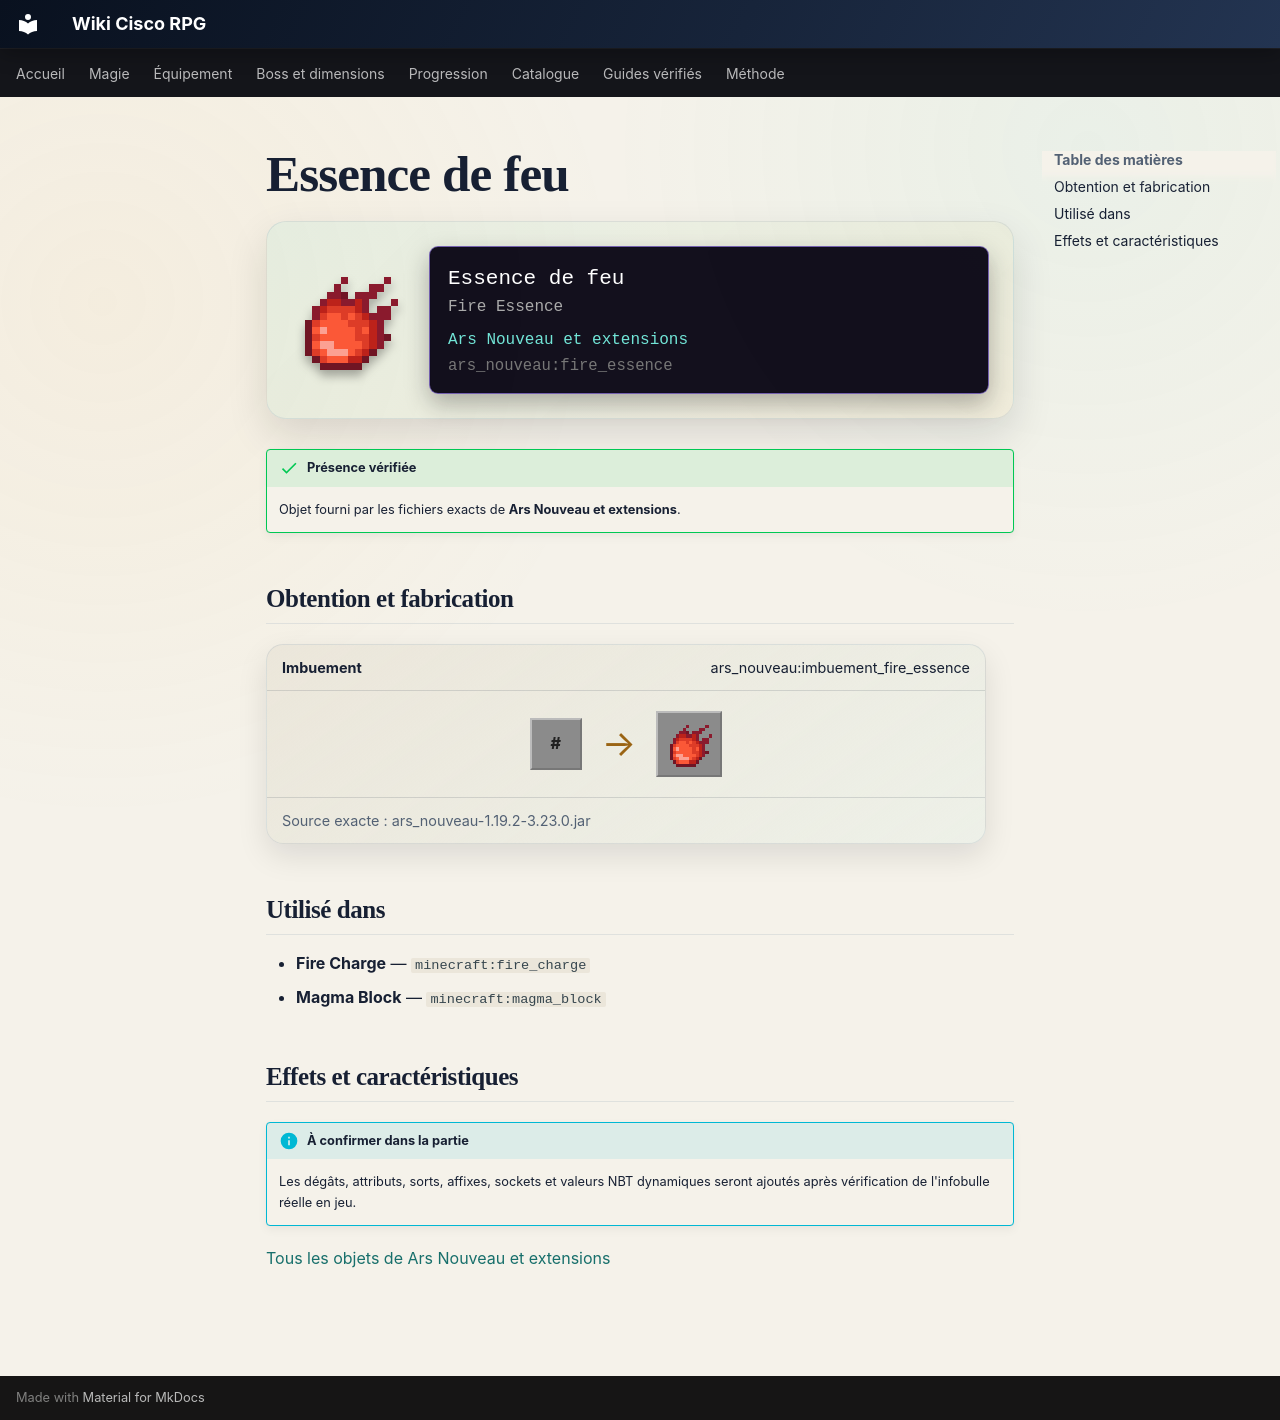

repository: Kloups-Dev/wiki-cisco-rpg · page: catalogue/objets/ars_nouveau/fire_essence/index.html · generator: mkdocs

# Essence de feu

<div class="mc-item-showcase">
<img class="mc-item-icon" src="../../../../assets/generated/items/ars_nouveau/fire_essence.png" alt="Essence de feu">
<div class="mc-tooltip-card">
<div class="mc-tooltip-card__name">Essence de feu</div>
<div class="mc-tooltip-card__alias">Fire Essence</div>
<div class="mc-tooltip-card__mod">Ars Nouveau et extensions</div>
<div class="mc-tooltip-card__id">ars_nouveau:fire_essence</div>
</div>
</div>

!!! success "Présence vérifiée"
    Objet fourni par les fichiers exacts de **Ars Nouveau et extensions**.

## Obtention et fabrication

<div class="jei-recipe"><div class="jei-recipe__head"><strong>Imbuement</strong><span>ars_nouveau:imbuement_fire_essence</span></div><div class="jei-recipe__body"><div class="jei-inputs"><span class="jei-slot jei-slot--tag" title="#forge:gems/source">#</span></div><span class="jei-arrow">→</span><span class="jei-slot jei-slot--result"><img src="../../../../assets/generated/items/ars_nouveau/fire_essence.png" alt=""></span></div><div class="jei-recipe__source">Source exacte : ars_nouveau-1.19.2-3.23.0.jar</div></div>

## Utilisé dans

- **Fire Charge** — <code>minecraft:fire_charge</code>
- **Magma Block** — <code>minecraft:magma_block</code>

## Effets et caractéristiques

!!! info "À confirmer dans la partie"
    Les dégâts, attributs, sorts, affixes, sockets et valeurs NBT dynamiques seront ajoutés après vérification de l'infobulle réelle en jeu.

[Tous les objets de Ars Nouveau et extensions](../../../contenu/ars-nouveau.md)
